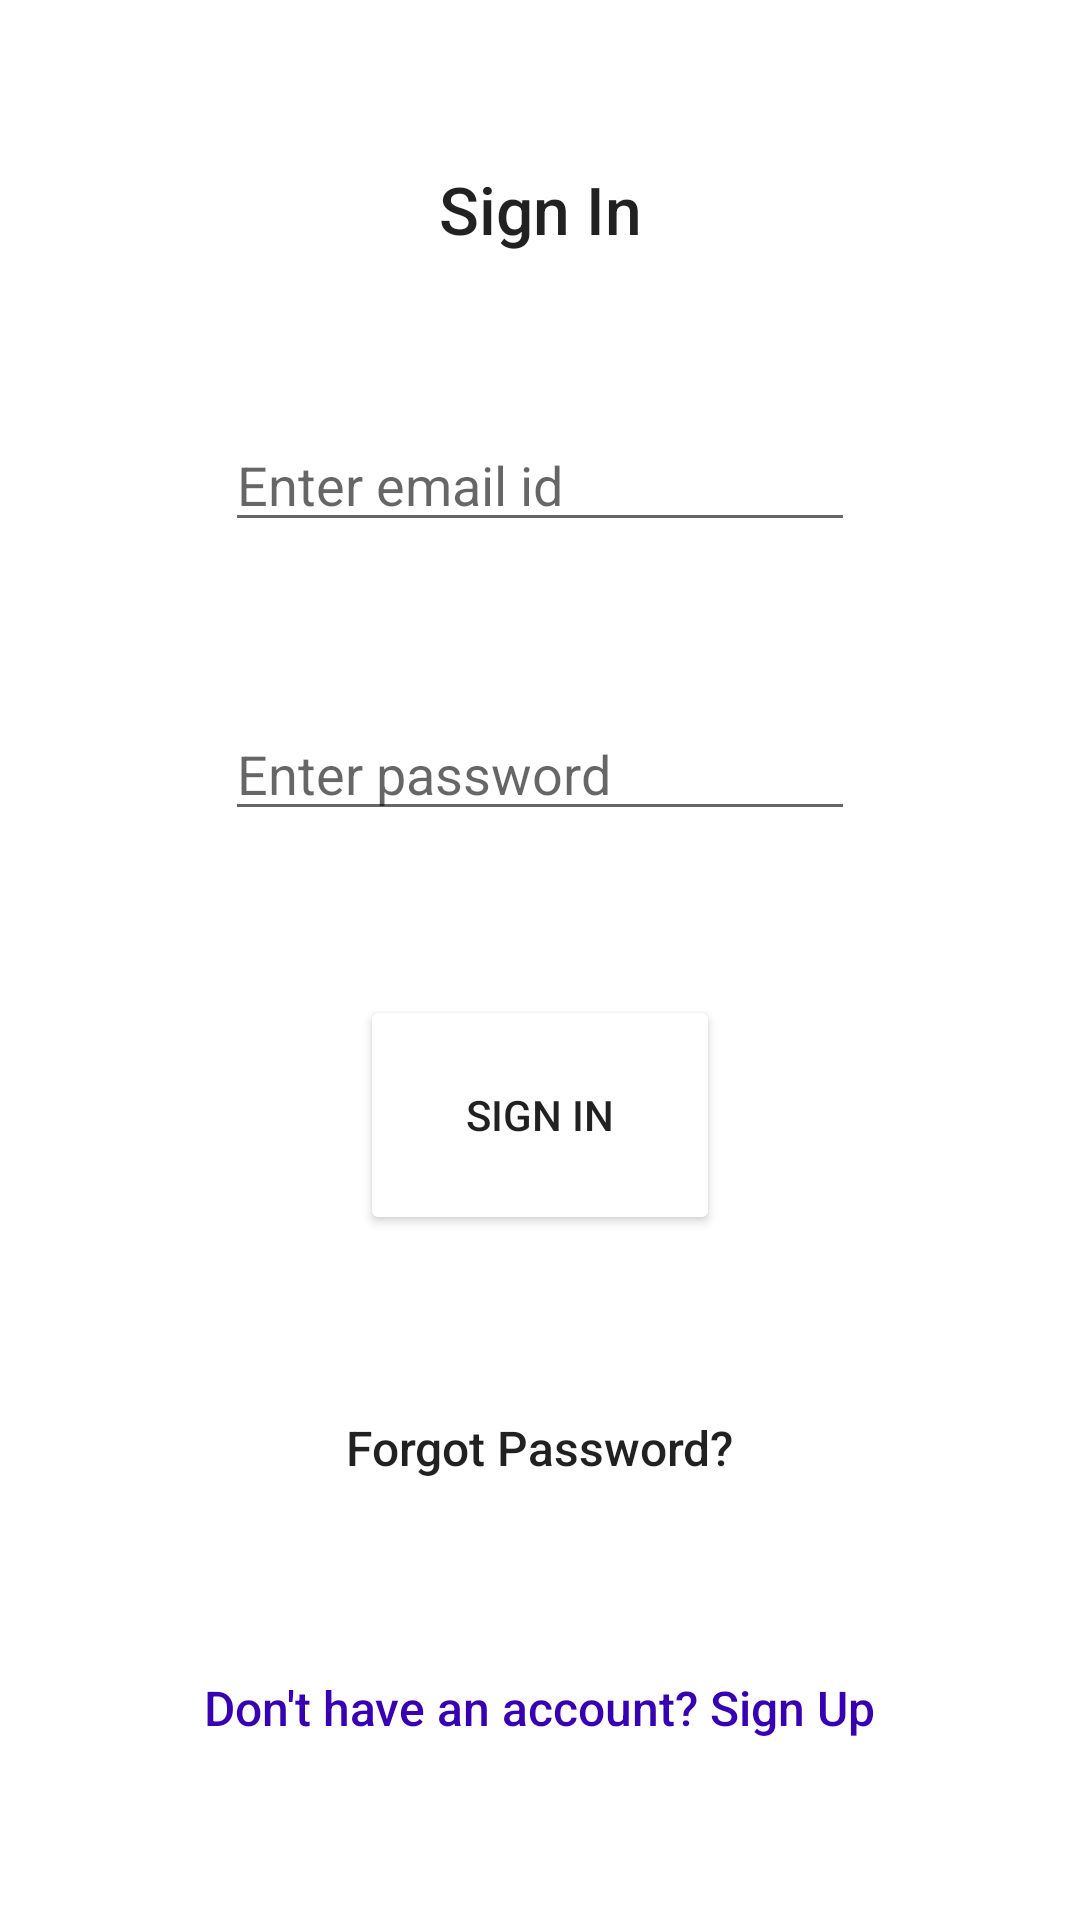

Reconstruct the res/layout file that produces this screen, plus the resources it refers to.
<!-- AndroidManifest.xml: application theme Theme.TabzLine -->
<!-- res/layout/activity_sign_in.xml -->
<?xml version="1.0" encoding="utf-8"?>
<androidx.constraintlayout.widget.ConstraintLayout xmlns:android="http://schemas.android.com/apk/res/android"
    xmlns:app="http://schemas.android.com/apk/res-auto"
    xmlns:tools="http://schemas.android.com/tools"
    android:layout_width="match_parent"
    android:layout_height="match_parent"
    tools:context=".SignIn">

    <Button
        android:id="@+id/signInButton"
        android:layout_width="120dp"
        android:layout_height="80dp"
        android:onClick="SignInClicked"
        android:text="Sign In"
        app:backgroundTint="@color/pink_purple"
        app:layout_constraintBottom_toTopOf="@+id/ForgotPasswordText"
        app:layout_constraintEnd_toEndOf="parent"
        app:layout_constraintHorizontal_bias="0.5"
        app:layout_constraintStart_toStartOf="parent"
        app:layout_constraintTop_toBottomOf="@+id/passSignIn" />

    <EditText
        android:id="@+id/passSignIn"
        android:layout_width="wrap_content"
        android:layout_height="wrap_content"
        android:ems="10"
        android:hint="Enter password"
        android:inputType="textPassword"
        app:layout_constraintBottom_toTopOf="@+id/signInButton"
        app:layout_constraintEnd_toEndOf="parent"
        app:layout_constraintHorizontal_bias="0.5"
        app:layout_constraintStart_toStartOf="parent"
        app:layout_constraintTop_toBottomOf="@+id/emailSignIn" />

    <EditText
        android:id="@+id/emailSignIn"
        android:layout_width="wrap_content"
        android:layout_height="wrap_content"
        android:ems="10"
        android:hint="Enter email id"
        android:inputType="textEmailAddress"
        app:layout_constraintBottom_toTopOf="@+id/passSignIn"
        app:layout_constraintEnd_toEndOf="parent"
        app:layout_constraintHorizontal_bias="0.5"
        app:layout_constraintStart_toStartOf="parent"
        app:layout_constraintTop_toBottomOf="@+id/signInTextView" />

    <TextView
        android:id="@+id/signInTextView"
        android:layout_width="wrap_content"
        android:layout_height="wrap_content"
        android:text="Sign In"
        android:textAppearance="@style/TextAppearance.AppCompat.Body2"
        android:textColor="@color/blue"
        android:textSize="22sp"
        app:layout_constraintBottom_toTopOf="@+id/emailSignIn"
        app:layout_constraintEnd_toEndOf="parent"
        app:layout_constraintHorizontal_bias="0.5"
        app:layout_constraintStart_toStartOf="parent"
        app:layout_constraintTop_toTopOf="parent" />

    <TextView
        android:id="@+id/ForgotPasswordText"
        android:layout_width="wrap_content"
        android:layout_height="wrap_content"
        android:onClick="forgotPasswordClick"
        android:paddingBottom="5dp"
        android:paddingLeft="15dp"
        android:paddingRight="15dp"
        android:paddingTop="5dp"
        android:text="Forgot Password?"
        android:textAppearance="@style/TextAppearance.AppCompat.Body2"
        android:textColor="@color/red"
        android:textSize="16sp"
        app:layout_constraintBottom_toTopOf="@+id/SignUpText"
        app:layout_constraintEnd_toEndOf="parent"
        app:layout_constraintHorizontal_bias="0.5"
        app:layout_constraintStart_toStartOf="parent"
        app:layout_constraintTop_toBottomOf="@+id/signInButton" />

    <TextView
        android:id="@+id/SignUpText"
        android:layout_width="wrap_content"
        android:layout_height="wrap_content"
        android:onClick="signUpClick"
        android:paddingBottom="5dp"
        android:paddingLeft="15dp"
        android:paddingRight="15dp"
        android:paddingTop="5dp"
        android:text="Don't have an account? Sign Up"
        android:textAppearance="@style/TextAppearance.AppCompat.Body2"
        android:textColor="@color/purple_700"
        android:textSize="16sp"
        app:layout_constraintBottom_toBottomOf="parent"
        app:layout_constraintEnd_toEndOf="parent"
        app:layout_constraintHorizontal_bias="0.5"
        app:layout_constraintStart_toStartOf="parent"
        app:layout_constraintTop_toBottomOf="@+id/ForgotPasswordText" />

</androidx.constraintlayout.widget.ConstraintLayout>
<!-- resources referenced by this layout -->
<resources>
  <style name="Theme.TabzLine" parent="Theme.MaterialComponents.DayNight.DarkActionBar">
          
          <item name="colorPrimary">@color/purple_500</item>
          <item name="colorPrimaryVariant">@color/purple_700</item>
          <item name="colorOnPrimary">@color/white</item>
          
          <item name="colorSecondary">@color/teal_200</item>
          <item name="colorSecondaryVariant">@color/teal_700</item>
          <item name="colorOnSecondary">@color/black</item>
          
          <item name="android:statusBarColor" tools:targetApi="l">?attr/colorPrimaryVariant</item>
          
      </style>
  <!-- not gathered from this repository: default colours our renderer supplied (Android Studio template values) -->
  <color name="purple_500">#FF6200EE</color>
  <color name="purple_700">#FF3700B3</color>
  <color name="teal_200">#FF03DAC5</color>
  <color name="teal_700">#FF018786</color>
  <color name="black">#FF000000</color>
  <color name="white">#FFFFFFFF</color>
</resources>
